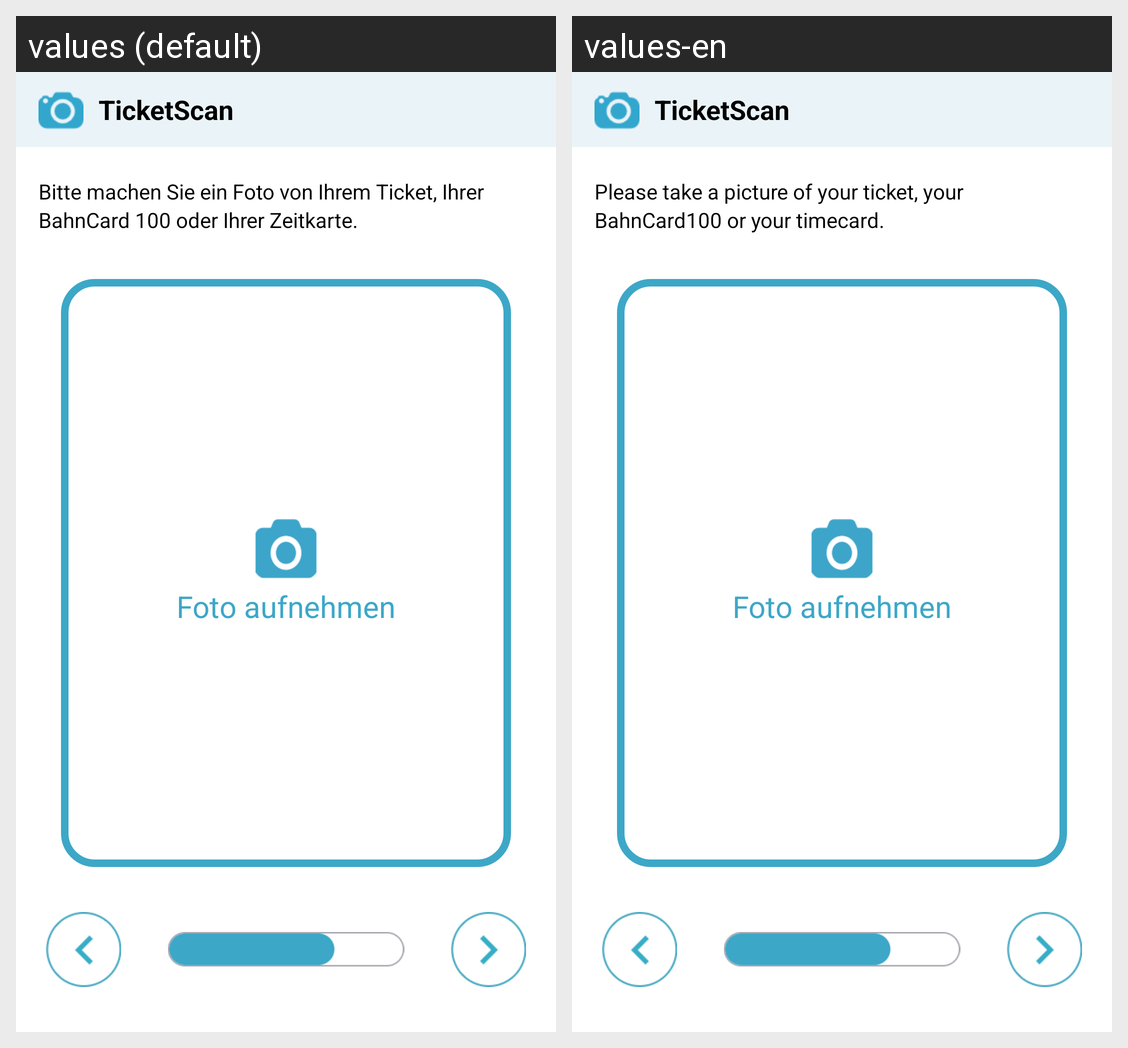

Translations of the strings shown on this Android screen, per locale in the grid:
Android screen res/layout/fragment_ticket_scan.xml rendered under 2 locales, left to right: values (default), values-en. Device: Nexus 5 (rendered at 1080×1920; each locale shown at half size, 540×960, under a caption strip naming it); theme AppTheme.
Strings drawn on this screen, with the default value and each locale's value (text and hints the layout hard-codes, and strings that could not be matched under every locale, appear in the picture but are not listed):

content1
  values: Bitte machen Sie ein Foto von Ihrem Ticket, Ihrer
  values-en: Please take a picture of your ticket, your

content2
  values: BahnCard 100 oder Ihrer Zeitkarte.
  values-en: BahnCard100 or your timecard.
